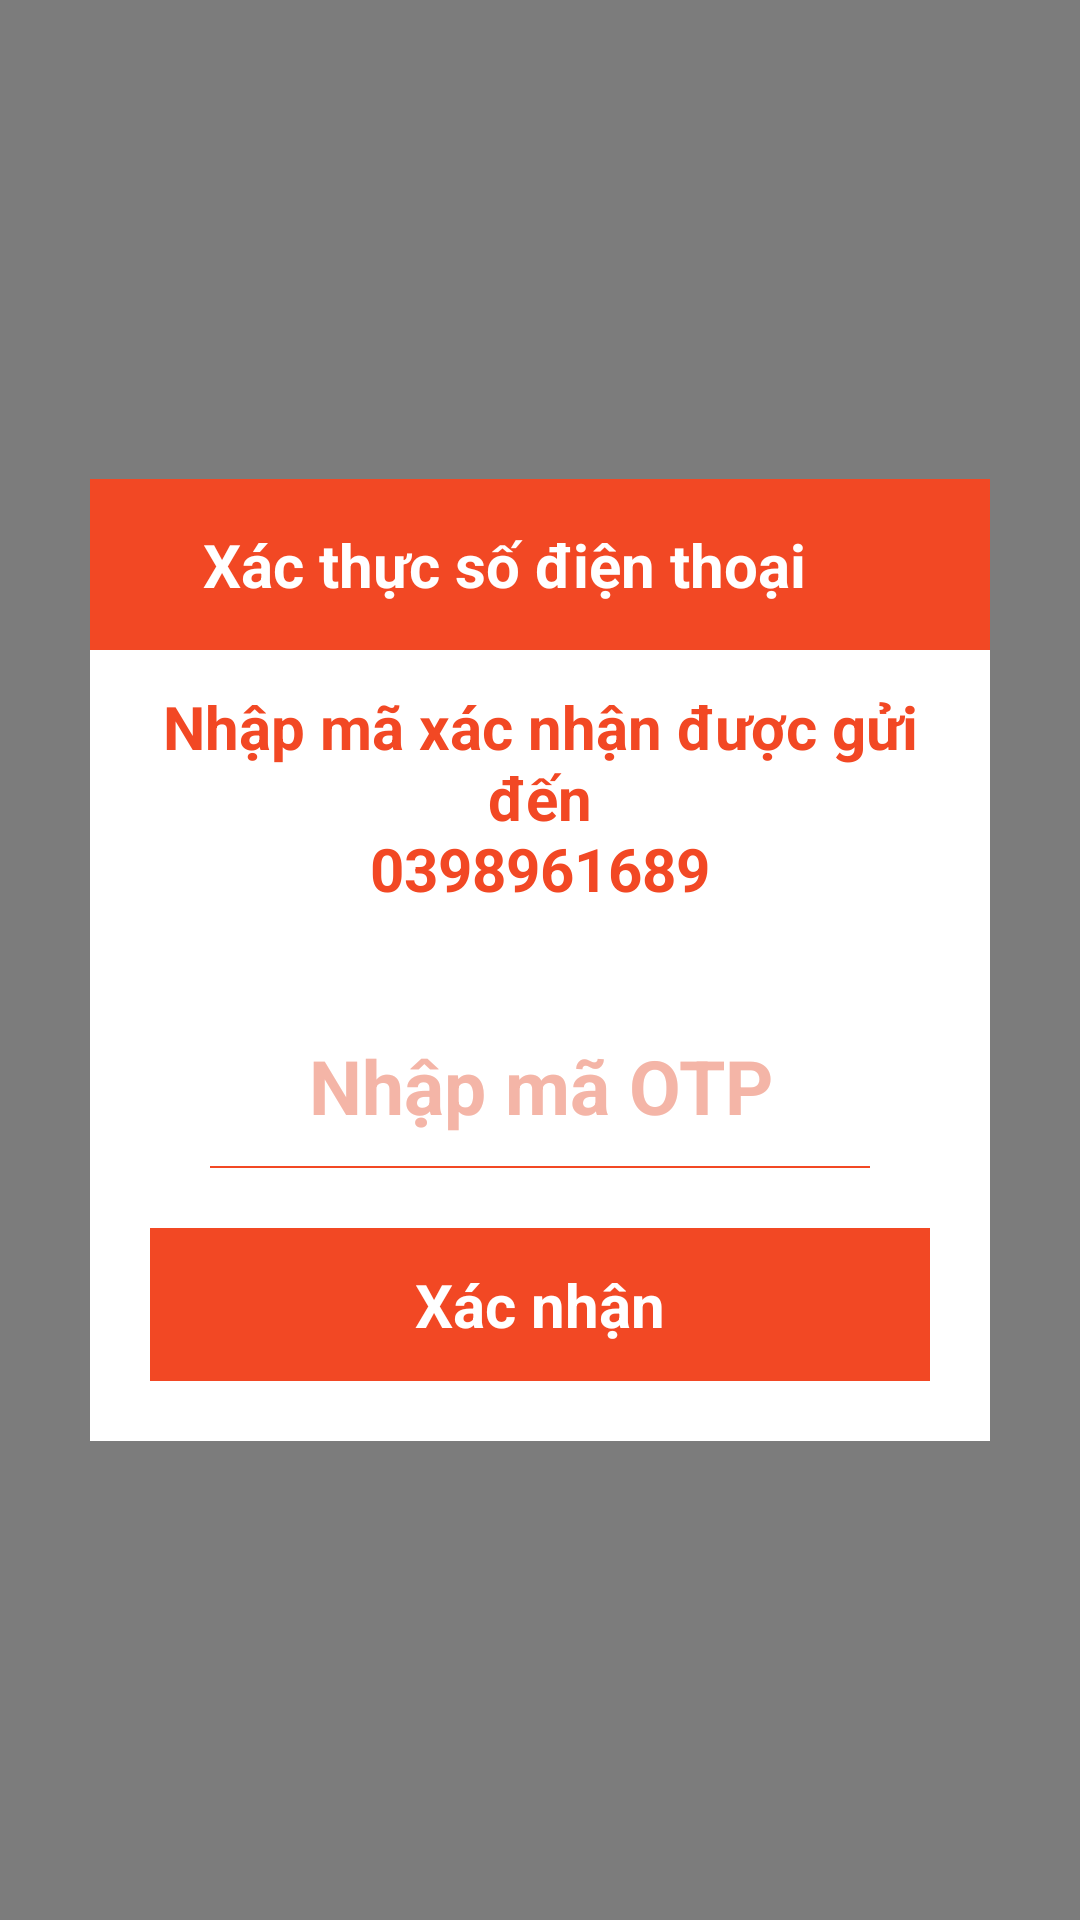

Android layout source for this screen:
<!-- AndroidManifest.xml: application theme Theme.GPRSCarLocation -->
<!-- res/layout/view_m001_otp_dialog.xml -->
<?xml version="1.0" encoding="utf-8"?>
<FrameLayout xmlns:android="http://schemas.android.com/apk/res/android"
    xmlns:app="http://schemas.android.com/apk/res-auto"
    xmlns:tools="http://schemas.android.com/tools"
    android:layout_width="match_parent"
    android:layout_height="match_parent"
    android:layout_gravity="center"
    android:background="#80000000"
    android:padding="@dimen/d_20">

    <LinearLayout
        android:layout_width="match_parent"
        android:layout_height="wrap_content"
        android:layout_gravity="center"
        android:layout_margin="@dimen/d_10"
        android:background="@color/white"
        android:orientation="vertical">

        <TableRow
            android:layout_width="match_parent"
            android:layout_height="wrap_content"
            android:background="@color/colorOrange"
            android:padding="@dimen/d_5">

            <ImageView
                android:id="@+id/btn_back"
                android:layout_width="wrap_content"
                android:layout_height="wrap_content"
                android:layout_gravity="center_vertical"
                android:layout_marginStart="@dimen/d_16"
                android:src="@drawable/ic_back"
                app:tint="@color/white"
                tools:ignore="ContentDescription" />

            <TextView
                android:layout_width="match_parent"
                android:layout_height="wrap_content"
                android:layout_marginEnd="@dimen/d_40"
                android:gravity="center"
                android:padding="@dimen/d_10"
                android:text="@string/confirm_phone"
                android:textColor="@color/white"
                android:textSize="@dimen/s_20"
                android:textStyle="bold" />
        </TableRow>

        <TextView
            android:id="@+id/tv_otp_sent"
            android:layout_width="wrap_content"
            android:layout_height="wrap_content"
            android:layout_gravity="center_horizontal"
            android:layout_margin="@dimen/d_12"
            android:gravity="center_horizontal"
            android:text="@string/otp_sent"
            android:textColor="@color/colorOrange"
            android:textSize="@dimen/s_20"
            android:textStyle="bold" />

        <EditText
            android:id="@+id/edt_enter_otp"
            android:layout_width="match_parent"
            android:layout_height="wrap_content"
            android:layout_gravity="center_horizontal"
            android:layout_marginLeft="@dimen/d_30"
            android:layout_marginTop="@dimen/d_20"
            android:layout_marginRight="@dimen/d_30"
            android:autofillHints="Nhập mã OTP"
            android:background="@android:color/transparent"
            android:gravity="center"
            android:hint="@string/enter_otp"
            android:inputType="number"
            android:padding="@dimen/d_10"
            android:singleLine="true"
            android:textColor="@color/colorOrange"
            android:textColorHint="@color/lightOrange"
            android:textSize="@dimen/s_25"
            android:textStyle="bold" />

        <View
            android:layout_width="match_parent"
            android:layout_height="0.5dp"
            android:layout_marginLeft="@dimen/d_40"
            android:layout_marginRight="@dimen/d_40"
            android:background="@color/colorOrange" />

        <TextView
            android:id="@+id/btn_confirm"
            android:layout_width="match_parent"
            android:layout_height="0dp"
            android:layout_margin="20dp"
            android:layout_weight="1"
            android:background="@color/colorOrange"
            android:gravity="center"
            android:padding="@dimen/d_12"
            android:text="@string/confirm"
            android:textColor="@color/white"
            android:textSize="@dimen/s_20"
            android:textStyle="bold" />
    </LinearLayout>
</FrameLayout>
<!-- resources referenced by this layout -->
<resources>
  <color name="colorOrange">#F24824</color>
  <color name="lightOrange">#F4B5A7</color>
  <color name="white">#FFFFFFFF</color>
  <dimen name="d_10">10dp</dimen>
  <dimen name="d_12">12dp</dimen>
  <dimen name="d_16">16dp</dimen>
  <dimen name="d_20">20dp</dimen>
  <dimen name="d_30">30dp</dimen>
  <dimen name="d_40">40dp</dimen>
  <dimen name="d_5">5dp</dimen>
  <dimen name="s_20">20sp</dimen>
  <dimen name="s_25">25sp</dimen>
  <string name="confirm">Xác nhận</string>
  <string name="confirm_phone">Xác thực số điện thoại</string>
  <string name="enter_otp">Nhập mã OTP</string>
  <string name="otp_sent">Nhập mã xác nhận được gửi đến\n0398961689</string>
  <style parent="Theme.AppCompat.Light.NoActionBar" name="Theme.GPRSCarLocation">
  
          
  
  
          <item name="colorPrimary">@color/orangeDarkBG</item>
  
          <item name="colorPrimaryVariant">@color/orange</item>
  
          <item name="colorOnPrimary">@color/white</item>
  
          
  
  
          <item name="colorSecondary">@color/teal_200</item>
  
          <item name="colorSecondaryVariant">@color/teal_700</item>
  
          <item name="colorOnSecondary">@color/black</item>
  
          
  
  
          <item name="android:statusBarColor" tools:targetApi="l">?attr/colorPrimaryVariant</item>
  
  
      </style>
  <color name="orangeDarkBG">#DC320E</color>
  <color name="orange">#EC6023</color>
  <color name="teal_200">#FF03DAC5</color>
  <color name="teal_700">#FF018786</color>
  <color name="black">#FF000000</color>
</resources>
